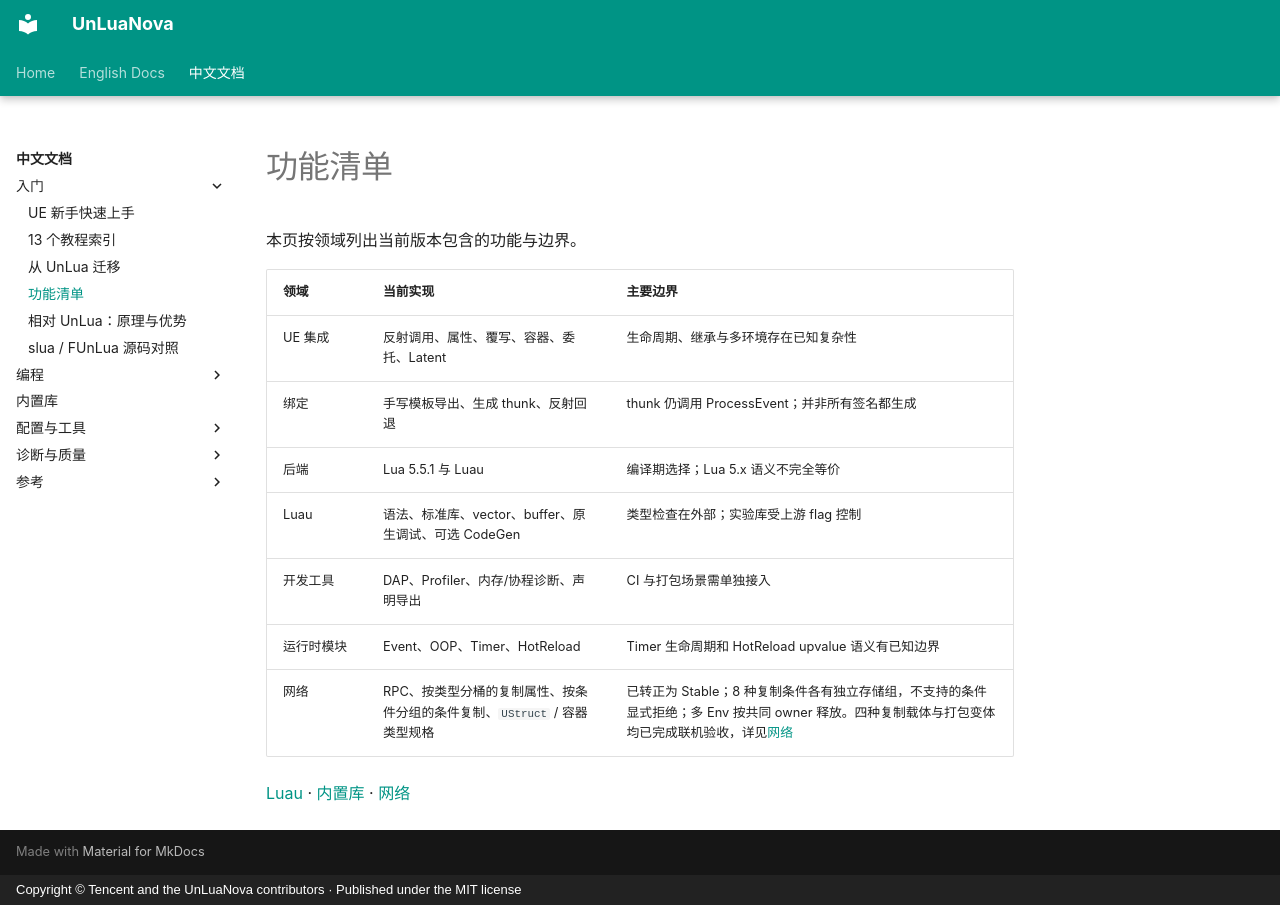

repository: HUSTJJD/UnLuaNova · page: CN/Features/index.html · generator: mkdocs · copyright: Copyright © Tencent and the UnLuaNova contributors · Published under the MIT license

# 功能清单

本页按领域列出当前版本包含的功能与边界。

| 领域 | 当前实现 | 主要边界 |
|---|---|---|
| UE 集成 | 反射调用、属性、覆写、容器、委托、Latent | 生命周期、继承与多环境存在已知复杂性 |
| 绑定 | 手写模板导出、生成 thunk、反射回退 | thunk 仍调用 ProcessEvent；并非所有签名都生成 |
| 后端 | Lua 5.5.1 与 Luau | 编译期选择；Lua 5.x 语义不完全等价 |
| Luau | 语法、标准库、vector、buffer、原生调试、可选 CodeGen | 类型检查在外部；实验库受上游 flag 控制 |
| 开发工具 | DAP、Profiler、内存/协程诊断、声明导出 | CI 与打包场景需单独接入 |
| 运行时模块 | Event、OOP、Timer、HotReload | Timer 生命周期和 HotReload upvalue 语义有已知边界 |
| 网络 | RPC、按类型分桶的复制属性、按条件分组的条件复制、`UStruct` / 容器类型规格 | 已转正为 Stable；8 种复制条件各有独立存储组，不支持的条件显式拒绝；多 Env 按共同 owner 释放。四种复制载体与打包变体均已完成联机验收，详见[网络](LuaNetworking.md) |

[Luau](Luau.md) · [内置库](StdLib.md) · [网络](LuaNetworking.md)
